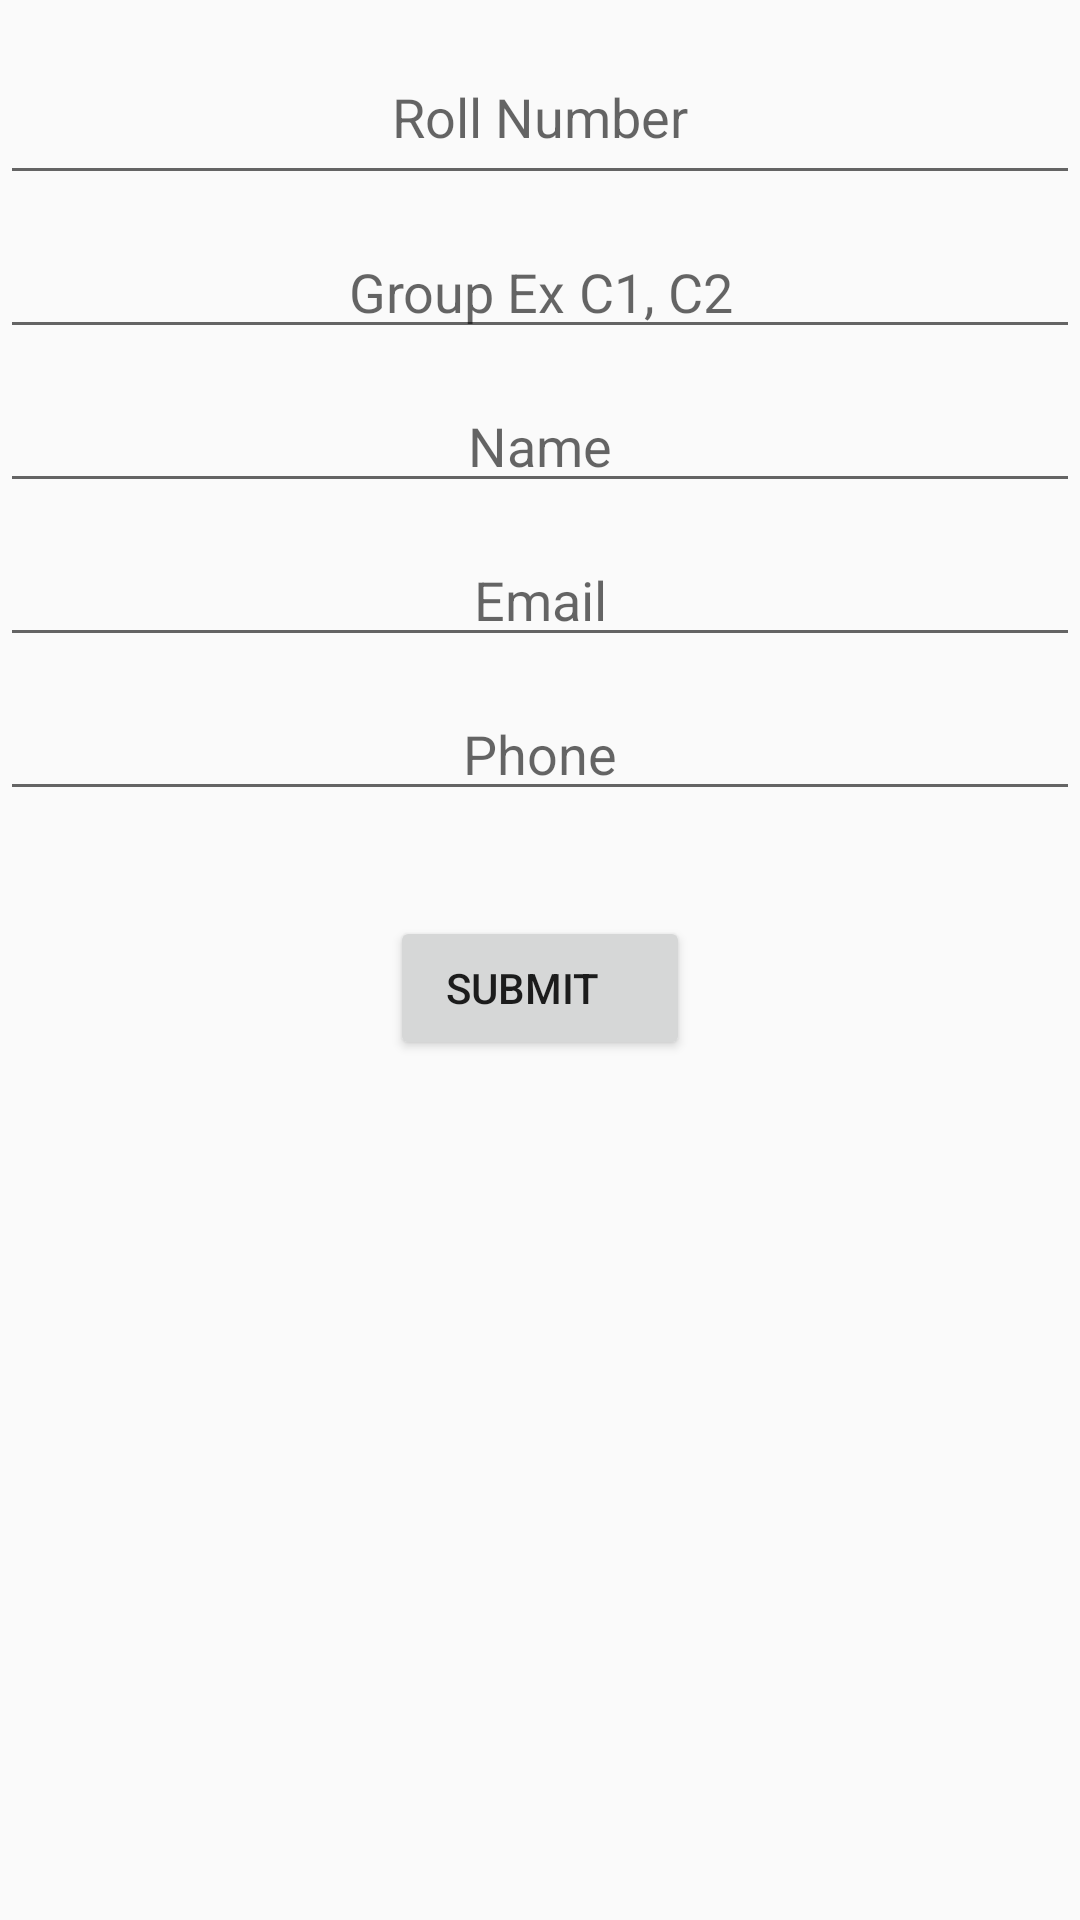

Write the Android layout XML for this screen, with the resource values it uses.
<!-- AndroidManifest.xml: application theme AppTheme -->
<!-- res/layout/activity_registration.xml -->
<?xml version="1.0" encoding="utf-8"?>
<android.support.constraint.ConstraintLayout xmlns:android="http://schemas.android.com/apk/res/android"
    xmlns:app="http://schemas.android.com/apk/res-auto"
    xmlns:tools="http://schemas.android.com/tools"
    android:id="@+id/coordinatorLayout"
    android:layout_width="match_parent"
    android:layout_height="match_parent"
    tools:context="com.example.root.new_hello.registration">


    <ScrollView
        android:layout_width="match_parent"
        android:layout_height="match_parent">

        <LinearLayout
            android:layout_width="match_parent"
            android:layout_height="wrap_content"
            android:orientation="vertical">

            <EditText
                android:id="@+id/roll_number"
                android:layout_width="match_parent"
                android:layout_height="55dp"
                android:layout_marginBottom="10dp"
                android:layout_marginTop="10dp"
                android:ems="10"
                android:hint="Roll Number"
                android:inputType="numberDecimal"
                android:textAlignment="center" />

            <EditText
                android:id="@+id/group"
                android:layout_width="match_parent"
                android:layout_height="wrap_content"
                android:layout_marginBottom="10dp"
                android:layout_marginTop="0dp"
                android:ems="10"
                android:hint="Group Ex C1, C2"
                android:inputType="text"
                android:textAlignment="center" />

            <EditText
                android:id="@+id/name"
                android:layout_width="match_parent"
                android:layout_height="wrap_content"
                android:layout_marginBottom="10dp"
                android:layout_marginTop="0dp"
                android:ems="10"
                android:hint="Name"
                android:inputType="textPersonName"
                android:textAlignment="center" />

            <EditText
                android:id="@+id/email"
                android:layout_width="match_parent"
                android:layout_height="wrap_content"
                android:layout_marginBottom="10dp"
                android:layout_marginTop="0dp"
                android:ems="10"
                android:hint="Email"
                android:inputType="textWebEmailAddress"
                android:textAlignment="center" />

            <EditText
                android:id="@+id/phone"
                android:layout_width="match_parent"
                android:layout_height="wrap_content"
                android:layout_marginBottom="10dp"
                android:layout_marginTop="0dp"
                android:ems="10"
                android:hint="Phone"
                android:inputType="phone"
                android:textAlignment="center" />

            <Button
                android:id="@+id/register"
                android:layout_width="100dp"
                android:layout_height="wrap_content"
                android:layout_marginLeft="130dp"
                android:layout_marginTop="25dp"
                android:gravity="center"
                android:paddingLeft="0dp"
                android:text="Submit"
                android:textAlignment="center"
                tools:layout_editor_absoluteX="174dp"
                tools:layout_editor_absoluteY="336dp" />


        </LinearLayout>

    </ScrollView>


</android.support.constraint.ConstraintLayout>
<!-- resources referenced by this layout -->
<resources>
  <style name="AppTheme" parent="Theme.AppCompat.Light.DarkActionBar">
          
          <item name="colorPrimary">@color/colorPrimary</item>
          <item name="colorPrimaryDark">@color/colorPrimaryDark</item>
          <item name="colorAccent">@color/colorAccent</item>
      </style>
  <color name="colorPrimary">#3F51B5</color>
  <color name="colorPrimaryDark">#303F9F</color>
  <color name="colorAccent">#ff4081</color>
</resources>
